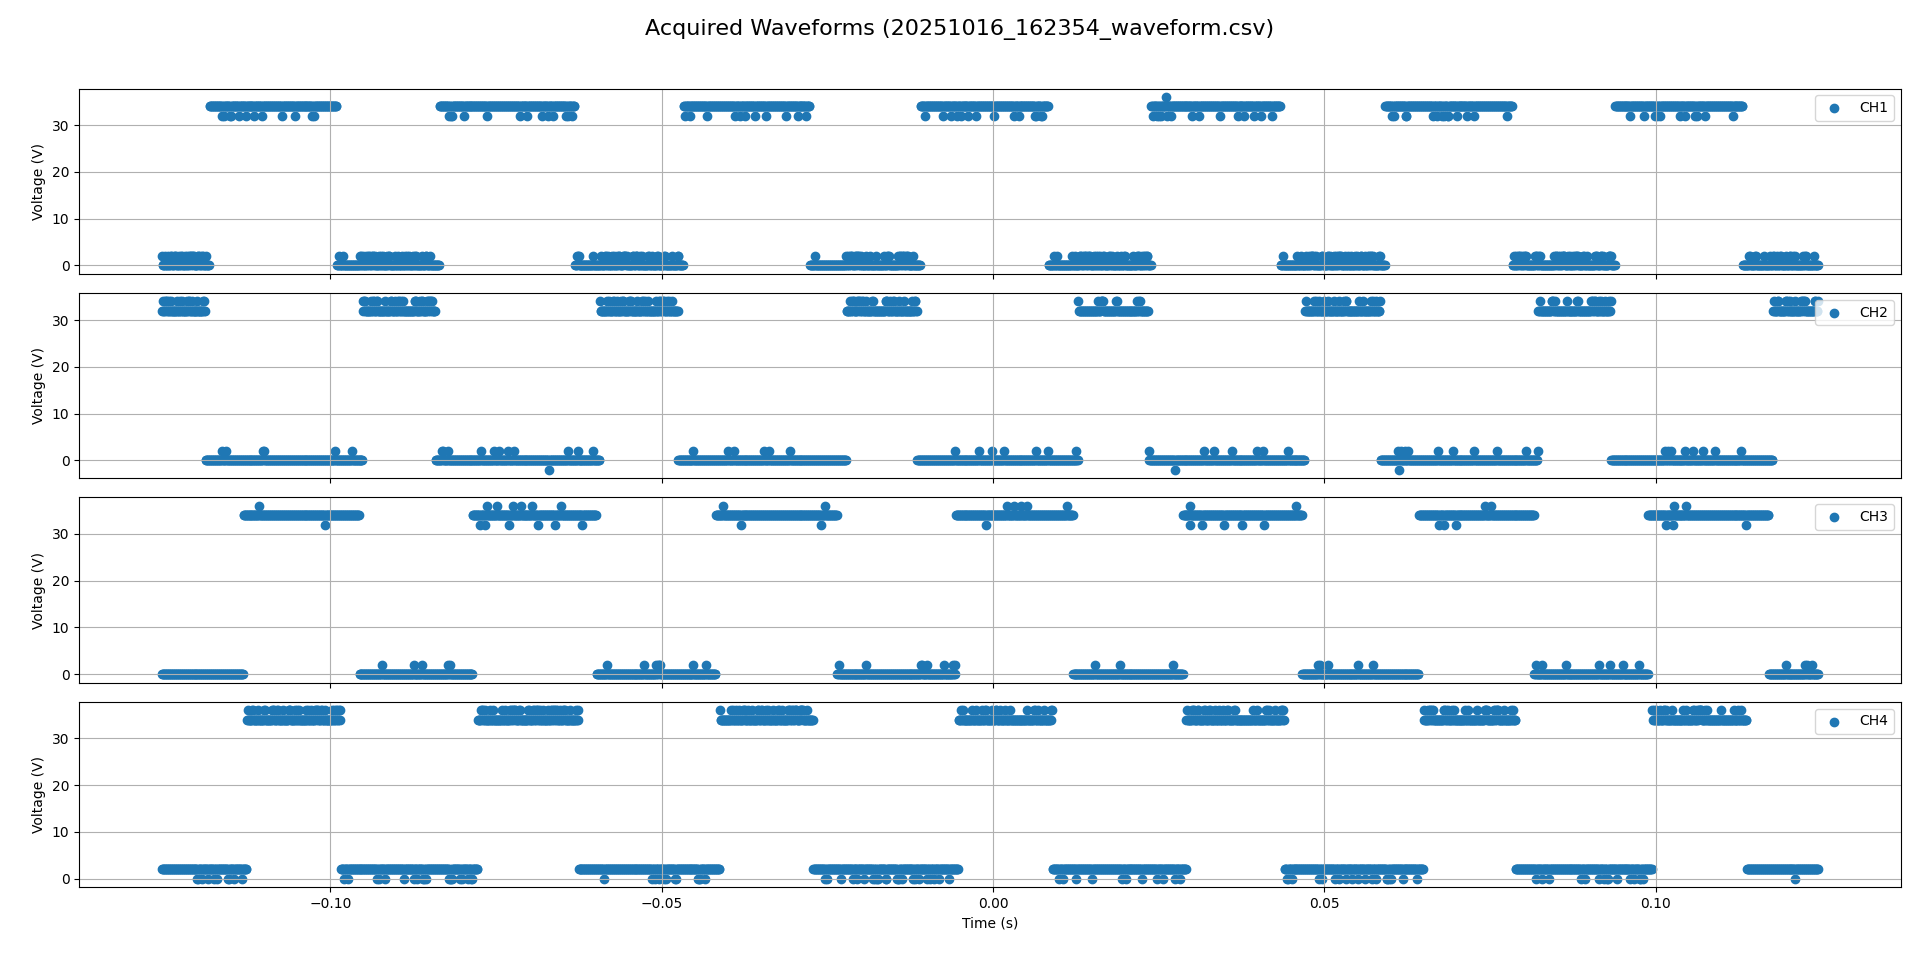

Data behind this chart, as committed beside it:
Time (s), CH1_Voltage (V), CH2_Voltage (V), CH3_Voltage (V), CH4_Voltage (V)
-0.1254, 2.0, 32.0, 0.0, 2.0
-0.1253, 0.0, 34.0, 0.0, 2.0
-0.1252, 0.0, 32.0, 0.0, 2.0
-0.1251, 0.0, 32.0, 0.0, 2.0
-0.125, 0.0, 34.0, 0.0, 2.0
-0.1249, 2.0, 32.0, 0.0, 2.0
-0.1248, 0.0, 34.0, 0.0, 2.0
-0.1247, 0.0, 34.0, 0.0, 2.0
-0.1246, 0.0, 32.0, 0.0, 2.0
-0.1245, 2.0, 32.0, 0.0, 2.0
-0.1244, 0.0, 32.0, 0.0, 2.0
-0.1243, 0.0, 34.0, 0.0, 2.0
-0.1242, 0.0, 32.0, 0.0, 2.0
-0.1241, 2.0, 34.0, 0.0, 2.0
-0.124, 2.0, 32.0, 0.0, 2.0
-0.1239, 0.0, 32.0, 0.0, 2.0
-0.1238, 0.0, 32.0, 0.0, 2.0
-0.1237, 0.0, 32.0, 0.0, 2.0
-0.1236, 2.0, 32.0, 0.0, 2.0
-0.1235, 2.0, 32.0, 0.0, 2.0
-0.1234, 0.0, 32.0, 0.0, 2.0
-0.1233, 2.0, 32.0, 0.0, 2.0
-0.1232, 0.0, 34.0, 0.0, 2.0
-0.1231, 0.0, 32.0, 0.0, 2.0
-0.123, 0.0, 32.0, 0.0, 2.0
-0.1229, 2.0, 32.0, 0.0, 2.0
-0.1228, 0.0, 32.0, 0.0, 2.0
-0.1227, 0.0, 34.0, 0.0, 2.0
-0.1226, 2.0, 32.0, 0.0, 2.0
-0.1225, 0.0, 32.0, 0.0, 2.0
-0.1224, 2.0, 34.0, 0.0, 2.0
-0.1223, 0.0, 32.0, 0.0, 2.0
-0.1222, 0.0, 32.0, 0.0, 2.0
-0.1221, 0.0, 32.0, 0.0, 2.0
-0.122, 2.0, 32.0, 0.0, 2.0
-0.1219, 0.0, 32.0, 0.0, 2.0
-0.1218, 0.0, 32.0, 0.0, 2.0
-0.1217, 0.0, 32.0, 0.0, 2.0
-0.1216, 2.0, 34.0, 0.0, 2.0
-0.1215, 0.0, 32.0, 0.0, 2.0
-0.1214, 0.0, 34.0, 0.0, 2.0
-0.1213, 2.0, 34.0, 0.0, 2.0
-0.1212, 2.0, 32.0, 0.0, 2.0
-0.1211, 0.0, 32.0, 0.0, 2.0
-0.121, 2.0, 32.0, 0.0, 2.0
-0.1209, 2.0, 34.0, 0.0, 2.0
-0.1208, 2.0, 32.0, 0.0, 2.0
-0.1207, 0.0, 32.0, 0.0, 2.0
-0.1206, 2.0, 32.0, 0.0, 2.0
-0.1205, 0.0, 32.0, 0.0, 2.0
-0.1204, 0.0, 32.0, 0.0, 2.0
-0.1203, 0.0, 32.0, 0.0, 2.0
-0.1202, 0.0, 32.0, 0.0, 2.0
-0.1201, 0.0, 34.0, 0.0, 0.0
-0.12, 2.0, 32.0, 0.0, 2.0
-0.1199, 2.0, 32.0, 0.0, 0.0
-0.1198, 0.0, 32.0, 0.0, 2.0
-0.1197, 0.0, 32.0, 0.0, 2.0
-0.1196, 2.0, 32.0, 0.0, 2.0
-0.1195, 0.0, 32.0, 0.0, 2.0
... 2,440 more rows
